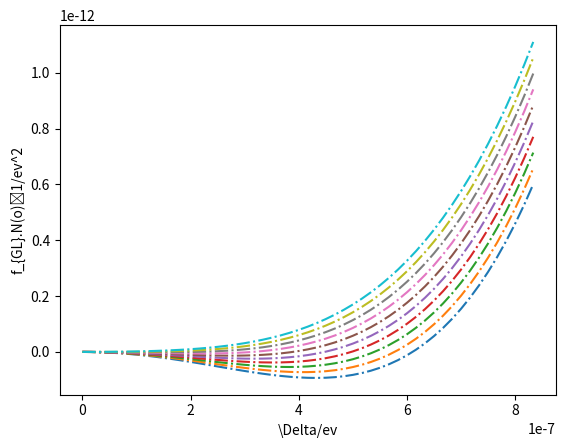

The matplotlib source for this figure:
# this script is for plot-check the GL free energy density under given pressure
# the strong coupling corrected \beta coefficients are taken from PRB. 92. 144515, 

# the out put plot coincide with result in Fig.1 of PRB. 92. 144515 



# zeta3 = 1.2020569;



import matplotlib.pyplot as plot1
import numpy as np

from math import pi
import math


def region_judgement(p):
    if (p >= 0) and (p < 2):
         pk=0;pk1=2;k=0
    if (p >= 2) and (p < 4):
         pk=2;pk1=4;k=1
    if (p >= 4) and (p < 6):
         pk=4;pk1=6;k=2
    if (p >= 6) and (p < 8):
         pk=6;pk1=8;k=3
    if (p >= 8) and (p < 10):
         pk=8;pk1=10;k=4
    if (p >= 10) and (p < 12):
         pk=10;pk1=12;k=5
    if (p >= 12) and (p < 14):
         pk=12;pk1=14;k=6
    if (p >= 14) and (p < 16):
         pk=14;pk1=16;k=7
    if (p >= 16) and (p < 18):
         pk=16;pk1=18;k=8     
    if (p >= 18) and (p < 20):
         pk=18;pk1=20;k=9
    if (p >= 20) and (p < 22):
         pk=20;pk1=22;k=10
    if (p >= 22) and (p < 24):
         pk=22;pk1=24;k=11
    if (p >= 24) and (p < 26):
         pk=24;pk1=26;k=12
    if (p >= 26) and (p < 28):
         pk=26;pk1=28;k=13
    if (p >= 28) and (p < 30):
         pk=28;pk1=30;k=14     
    if (p >= 30) and (p < 32):
         pk=30;pk1=32;k=15
    if (p >= 32) and (p < 34):
         pk=32;pk1=34;k=16

    return [pk, pk1, k] #return list


def intepolation_presure_SC(pk,pk1,p,fk,fk1):
    K = (fk1-fk)/(pk1-pk);print("K =",K, "pk1 =",pk1, "pk =",pk, "fk1 =",fk1, "fk =",fk)
    fip = K * (p-pk) + fk;print("fip =",fip)

    # return the cip or Tcp
    return fip
         
class BETA:

     # class of beta object
    

     def __init__(self,name):
         self.name = name
         print(" beta oject is crated ")

     def c1_function(self,pressure,pk,pk1,k):
         c1 = [-0.0098, -0.0127, -0.0155, -0.0181, -0.0207, -0.0231, -0.0254, -0.0275, -0.0295, -0.0314, -0.0330, -0.0345, -0.0358, -0.0370, -0.0381, -0.0391, -0.0402, -0.0413]
         self.c1p =  intepolation_presure_SC(pk,pk1,pressure,c1[k],c1[k+1])

     def c2_function(self,pressure,pk,pk1,k):
         c2 = [-0.0419, -0.0490, -0.0562, -0.0636, -0.0711, -0.0786, -0.0861, -0.0936, -0.1011, -0.1086, -0.1160, -0.1233, -0.1306, -0.1378, -0.1448, -0.1517, -0.1583, -0.1645]
         self.c2p =  intepolation_presure_SC(pk,pk1,pressure,c2[k],c2[k+1])

     def c3_function(self,pressure,pk,pk1,k):
         c3 = [-0.0132, -0.0161, -0.0184, -0.0202, -0.0216, -0.0226, -0.0233, -0.0239, -0.0243, -0.0247, -0.0249, -0.0252, -0.0255, -0.0258, -0.0262, -0.0265, -0.0267, -0.0268]
         self.c3p =  intepolation_presure_SC(pk,pk1,pressure,c3[k],c3[k+1])

     def c4_function(self,pressure,pk,pk1,k):
         c4 = [-0.0047, -0.0276, -0.0514, -0.0760, -0.1010, -0.1260, -0.1508, -0.1751, -0.1985, -0.2208, -0.2419, -0.2614, -0.2795, -0.2961, -0.3114, -0.3255, -0.3388, -0.3518]
         self.c4p =  intepolation_presure_SC(pk,pk1,pressure,c4[k],c4[k+1])

     def c5_function(self,pressure,pk,pk1,k):
         c5 = [-0.0899, -0.1277, -0.1602, -0.1880, -0.2119, -0.2324, -0.2503, -0.2660, -0.2801, -0.2930, -0.3051, -0.3167, -0.3280, -0.3392, -0.3502, -0.3611, -0.3717, -0.3815]
         self.c5p =  intepolation_presure_SC(pk,pk1,pressure,c5[k],c5[k+1])

     def tc_function(self,pressure,pk,pk1,k):
         Tc = [0.929, 1.181, 1.388, 1.560, 1.705, 1.828, 1.934, 2.026, 2.106, 2.177, 2.239, 2.293, 2.339, 2.378, 2.411, 2.438, 2.463, 2.486]
         self.tcp =  intepolation_presure_SC(pk,pk1,pressure,Tc[k],Tc[k+1])





# main code starts from here

# pressure = np.arange(0.0, 34.05, 0.05);

m = 1;s = 1; eV = 1; Kelvin = 1 # Length unit, Time unit, Energy unit
zeta3 = 1.2020569;
kb = 8.617333262145*(10**(-5)) #Boltzmann ev.K^-1
c = 2.99792458*(10**(8)) # speed of light, m.s^-1
hbar = 6.582119569*(10**(-16)) #plank constant, eV.s
u = 9.3149410242*(10**(8))*eV*(c**(-2)) #atomic mass unit, Dalton, eV.c^-2
m3 = 3.016293*u #mass of helium3 atom
ms = 5.02*m3 #effective mass under 24bar
vf = 36.53 #fermi velosity under 24bar, m.s^1

kf = (vf*ms)/hbar
Nf = (ms*kf)/(pi*pi*hbar*hbar)

C1=[];C2=[];C3=[];C4=[];C5=[];Tc=[];


###########################################
# build object, and check the intepolatinon 

BetaObject = BETA('betaAndTc')

p = 12.0 # pressure, bar
# pressureArray = np.arange(0.0, 34.0, 2.0)

#for p in pressureArray:
    
judgementList = region_judgement(p)

print('judgementList is', judgementList)

print('low pressure is: ',judgementList[0], ',high pressure is: ',judgementList[1], ',interpolation region is: ', judgementList[2])

pk = judgementList[0]; pk1 = judgementList[1]; k = judgementList[2]

BetaObject.c1_function(p,pk,pk1,k);c1p = BetaObject.c1p
BetaObject.c2_function(p,pk,pk1,k);c2p = BetaObject.c2p
BetaObject.c3_function(p,pk,pk1,k);c3p = BetaObject.c3p
BetaObject.c4_function(p,pk,pk1,k);c4p = BetaObject.c4p
BetaObject.c5_function(p,pk,pk1,k);c5p = BetaObject.c5p
BetaObject.tc_function(p,pk,pk1,k);Tcp = (BetaObject.tcp)*(10**(-3))

c12p = c1p + c2p

c345p = c3p + c4p + c5p

print('\npressure is ',p,' ,c1p is ',c1p,' ,c2p is ',c2p,' ,c3p is ',c3p,' ,c4p is ',c4p,' ,c4p ',' ,c5p ',c5p,' ,tcp is ',Tcp,'\n\n\n')



###################################################
# calculate free energy under different temperature     

stepT = 0.25*(10**-3) 
Temperature = np.arange(0.0, 2.5*(10**-3), stepT) #Kelvin

stepDelta = 0.1*kb*Tcp
Delta = np.arange(0.0, 5*kb*Tcp, stepDelta)

print('Temperature is', Temperature, '\n length of Temperature is ', len(Temperature))
lengthT = len(Temperature)

print('Delta is',Delta,'\n length of Delta is ', len(Delta))
lengthDelta = len(Delta)

fGL_array = np.zeros((lengthT,lengthDelta))

for iT in range(0, lengthT, 1):
    print('\n\n Now T is:', Temperature[iT], '\n\n')
    #indexT = math.floor(T/stepT)
    indexT = iT
    print('indexT is ',indexT)
    
    for iD in range(0, lengthDelta, 1):
        #indexDelta = math.floor(delta/stepDelta)
        indexDelta = iD
        print('indexDelta is',indexDelta)
       
        t = Temperature[indexT]/Tcp
        #print('pressure is:, ',p, 'Tcp is:,', tcp)
          
        alphaRed = (1/3)*(t-1)
        beta12345Red = ((7*zeta3)/(240*pi*pi*kb*kb*Tcp*Tcp))*(1+t*c12p + 3*(2+t*c345p))
        delta = Delta[indexDelta]
        fGLRed = alphaRed*3*(delta**2) + 3*beta12345Red*(delta**4)

        fGL_array[indexT,indexDelta] = fGLRed

    print('fGLRed_Delta is:', fGL_array[indexT,:])
#    plot1.plot(Delta, fGL_array[indexT,:], 'o-'); plot1.ylabel('ev^2'); plot1.xlabel('ev')
#    plot1.show()
    fGLRed_delta=[] # clear old free energy

# Plot all data
for T in Temperature:
    indexT = math.floor(T/stepT)
    plot1.plot(Delta, fGL_array[indexT,:], '-.'); plot1.ylabel('f_{GL}.N(o)⁻1/ev^2'); plot1.xlabel('\Delta/ev')

plot1.show()    
    



